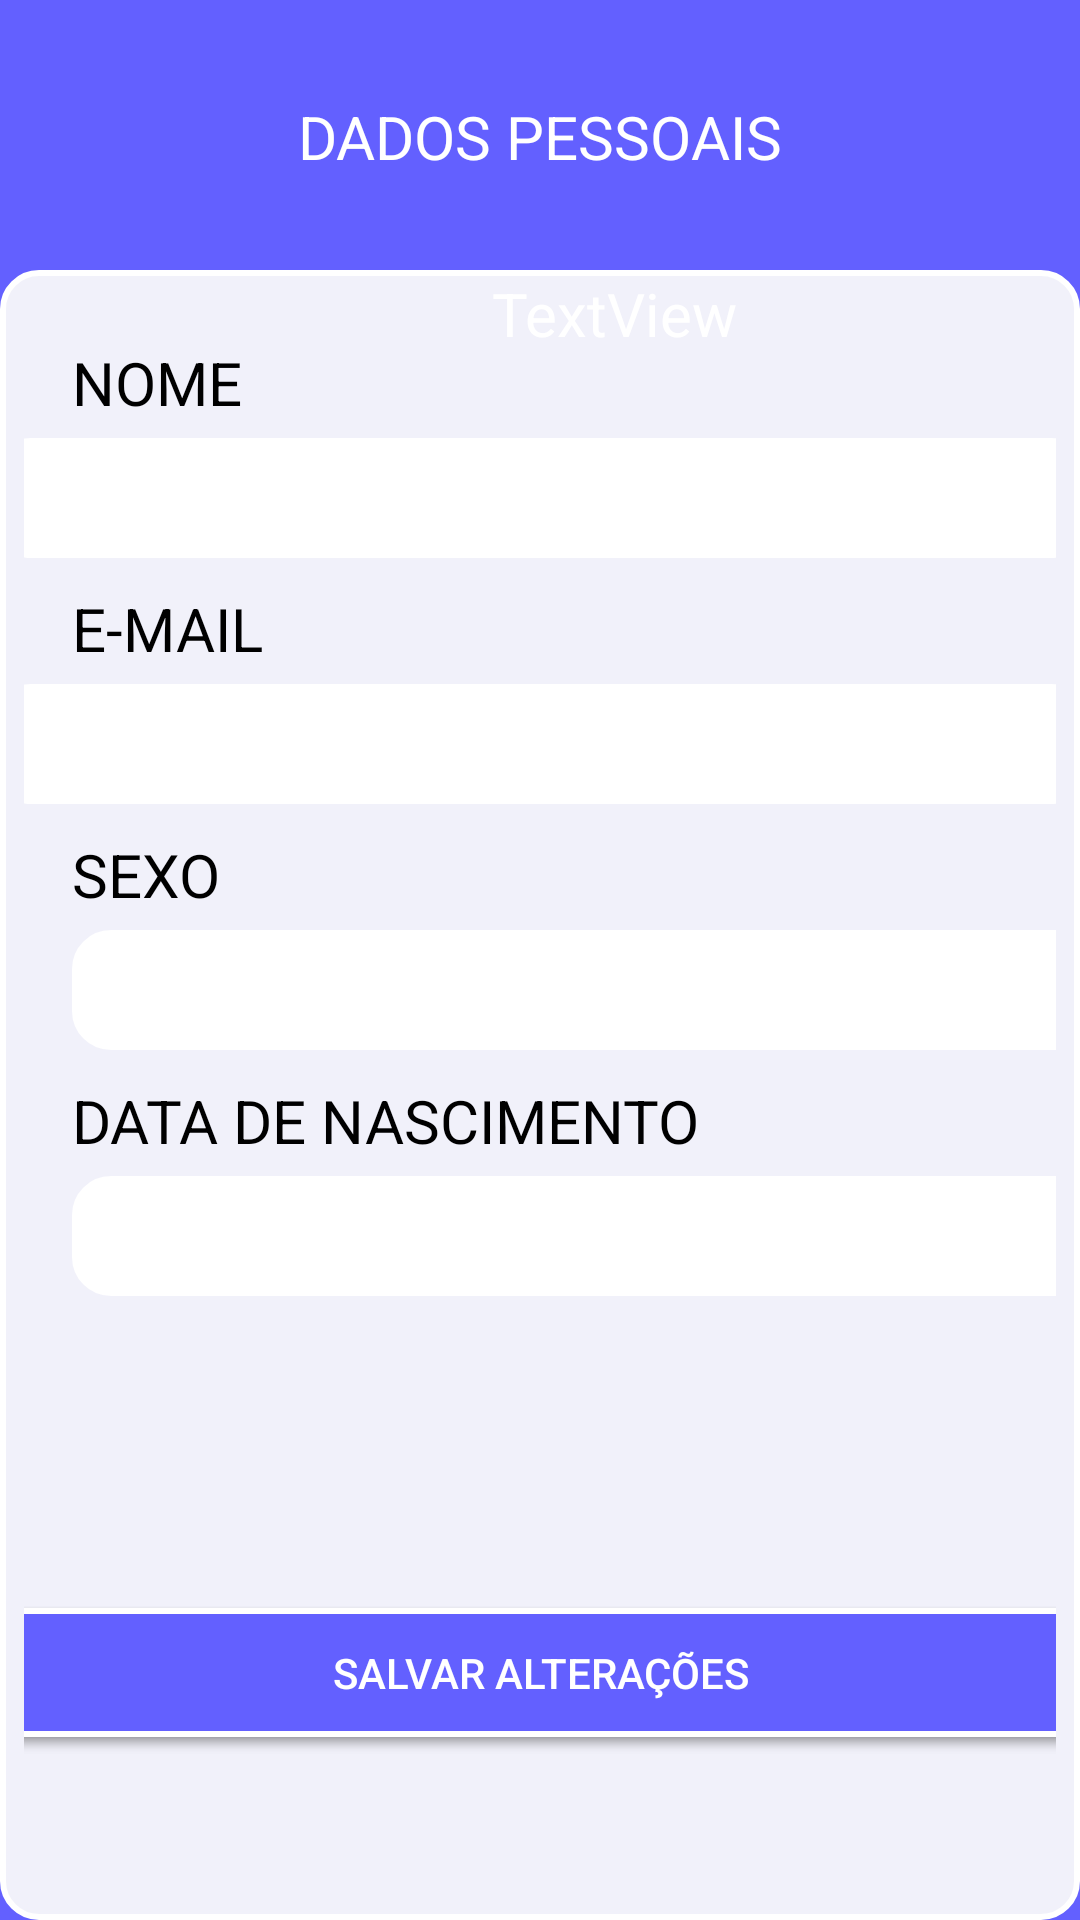

Here is an Android app screen rendered from its layout file. Give the layout XML and the strings, colors and styles it references.
<!-- AndroidManifest.xml: application theme Theme.AppCompat.Light.NoActionBar -->
<!-- res/layout/activity_dados_pessoais.xml -->
<?xml version="1.0" encoding="utf-8"?>
<androidx.constraintlayout.widget.ConstraintLayout xmlns:android="http://schemas.android.com/apk/res/android"
    xmlns:app="http://schemas.android.com/apk/res-auto"
    xmlns:tools="http://schemas.android.com/tools"
    android:layout_width="match_parent"
    android:layout_height="match_parent"
    android:background="#6360FF"
    tools:context=".activity.DadosPessoais">


    <TextView
        android:id="@+id/textView3"
        android:layout_width="wrap_content"
        android:layout_height="wrap_content"
        android:layout_marginTop="32dp"
        android:text="DADOS PESSOAIS"
        android:textColor="@color/white"
        android:textSize="20sp"
        app:layout_constraintEnd_toEndOf="parent"
        app:layout_constraintStart_toStartOf="parent"
        app:layout_constraintTop_toTopOf="parent"
        tools:ignore="TouchTargetSizeCheck" />

    <androidx.constraintlayout.widget.ConstraintLayout
        android:layout_width="match_parent"
        android:layout_height="550dp"
        android:background="@drawable/bordas"
        app:layout_constraintBottom_toBottomOf="parent"
        app:layout_constraintEnd_toEndOf="parent"
        app:layout_constraintHorizontal_bias="1.0"
        app:layout_constraintStart_toStartOf="parent"
        app:layout_constraintTop_toTopOf="parent"
        app:layout_constraintVertical_bias="1.0">

        <TextView
            android:id="@+id/textView12"
            android:layout_width="wrap_content"
            android:layout_height="wrap_content"
            android:layout_marginStart="16dp"
            android:layout_marginTop="16dp"
            android:text="NOME"
            android:textColor="@color/black"
            android:textSize="20sp"
            app:layout_constraintStart_toStartOf="parent"
            app:layout_constraintTop_toTopOf="parent" />

        <TextView
            android:id="@+id/emailText"
            android:layout_width="wrap_content"
            android:layout_height="wrap_content"
            android:layout_marginStart="16dp"
            android:layout_marginTop="10dp"
            android:text="E-MAIL"
            android:textColor="@color/black"
            android:textSize="20sp"
            app:layout_constraintStart_toStartOf="parent"
            app:layout_constraintTop_toBottomOf="@+id/nomeEdit" />

        <TextView
            android:id="@+id/textView15"
            android:layout_width="wrap_content"
            android:layout_height="wrap_content"
            android:layout_marginStart="16dp"
            android:layout_marginTop="10dp"
            android:text="SEXO"
            android:textColor="@color/black"
            android:textSize="20sp"
            app:layout_constraintStart_toStartOf="parent"
            app:layout_constraintTop_toBottomOf="@+id/emailEdit" />

        <TextView
            android:id="@+id/textView16"
            android:layout_width="wrap_content"
            android:layout_height="wrap_content"
            android:layout_marginStart="16dp"
            android:layout_marginTop="10dp"
            android:text="DATA DE NASCIMENTO"
            android:textColor="@color/black"
            android:textSize="20sp"
            app:layout_constraintStart_toStartOf="parent"
            app:layout_constraintTop_toBottomOf="@+id/sexoEdit" />

        <EditText
            android:id="@+id/nomeEdit"
            android:layout_width="366dp"
            android:layout_height="40dp"
            android:layout_marginStart="16dp"
            android:layout_marginTop="5dp"
            android:layout_marginEnd="16dp"
            android:background="@drawable/bordainput"
            android:ems="10"
            android:inputType="textPersonName"
            android:textAlignment="center"
            android:textSize="20sp"
            app:layout_constraintEnd_toEndOf="parent"
            app:layout_constraintStart_toStartOf="parent"
            app:layout_constraintTop_toBottomOf="@+id/textView12"
            tools:ignore="SpeakableTextPresentCheck,TouchTargetSizeCheck" />

        <EditText
            android:id="@+id/sexoEdit"
            android:layout_width="366dp"
            android:layout_height="40dp"
            android:layout_marginStart="16dp"
            android:layout_marginTop="5dp"
            android:background="@drawable/bordainput"
            android:ems="10"
            android:inputType="textPersonName"
            android:textAlignment="center"
            android:textSize="20sp"
            app:layout_constraintStart_toStartOf="parent"
            app:layout_constraintTop_toBottomOf="@+id/textView15"
            tools:ignore="SpeakableTextPresentCheck,TouchTargetSizeCheck" />

        <EditText
            android:id="@+id/nascEdit"
            android:layout_width="366dp"
            android:layout_height="40dp"
            android:layout_marginStart="16dp"
            android:layout_marginTop="5dp"
            android:background="@drawable/bordainput"
            android:ems="10"
            android:inputType="textPersonName"
            android:textAlignment="center"
            android:textSize="20sp"
            app:layout_constraintStart_toStartOf="parent"
            app:layout_constraintTop_toBottomOf="@+id/textView16"
            tools:ignore="SpeakableTextPresentCheck,TouchTargetSizeCheck" />

        <EditText
            android:id="@+id/emailEdit"
            android:layout_width="366dp"
            android:layout_height="40dp"
            android:layout_marginTop="5dp"
            android:background="@drawable/bordainput"
            android:ems="10"
            android:inputType="textEmailAddress"
            android:textAlignment="center"
            app:layout_constraintEnd_toEndOf="parent"
            app:layout_constraintStart_toStartOf="parent"
            app:layout_constraintTop_toBottomOf="@+id/emailText"
            tools:ignore="SpeakableTextPresentCheck,TouchTargetSizeCheck" />

        <Button
            android:id="@+id/editButton"
            android:layout_width="406dp"
            android:layout_height="43dp"
            android:layout_marginTop="104dp"
            android:background="@drawable/editb"
            android:onClick="setEdit"
            android:text="EDITAR INFORMAÇÕES"
            android:textColor="@color/white"
            app:layout_constraintEnd_toEndOf="parent"
            app:layout_constraintStart_toStartOf="parent"
            app:layout_constraintTop_toBottomOf="@+id/nascEdit"
            tools:ignore="TouchTargetSizeCheck,DuplicateClickableBoundsCheck" />

        <Button
            android:id="@+id/saveEdit"
            android:layout_width="406dp"
            android:layout_height="43dp"
            android:layout_marginTop="104dp"
            android:background="@drawable/bordabotao"
            android:onClick="updateData"
            android:text="SALVAR ALTERAÇÕES"
            android:textColor="@color/white"
            app:layout_constraintEnd_toEndOf="parent"
            app:layout_constraintStart_toStartOf="parent"
            app:layout_constraintTop_toBottomOf="@+id/nascEdit"
            tools:ignore="TouchTargetSizeCheck" />

    </androidx.constraintlayout.widget.ConstraintLayout>

    <ImageButton
        android:id="@+id/backlogin3"
        android:layout_width="56dp"
        android:layout_height="55dp"
        android:layout_alignParentTop="true"
        android:layout_marginStart="5dp"

        android:layout_marginTop="16dp"
        android:background="#6360FF"
        android:onClick="openUser"
        app:layout_constraintStart_toStartOf="parent"
        app:layout_constraintTop_toTopOf="parent"
        app:srcCompat="@drawable/backarrow"
        tools:ignore="SpeakableTextPresentCheck" />

    <TextView
        android:id="@+id/matUser"
        android:layout_width="wrap_content"
        android:layout_height="wrap_content"
        android:layout_marginStart="164dp"
        android:layout_marginTop="32dp"
        android:text="TextView"
        android:textColor="@color/white"
        android:textSize="20sp"
        app:layout_constraintStart_toStartOf="parent"
        app:layout_constraintTop_toBottomOf="@+id/textView3" />
</androidx.constraintlayout.widget.ConstraintLayout>
<!-- resources referenced by this layout -->
<resources>
  <!-- drawable bordabotao (drawable) -->
  <?xml version="1.0" encoding="utf-8"?>
  <selector xmlns:android="http://schemas.android.com/apk/res/android">
      <item>
          <shape android:shape="rectangle">
              <solid android:color="#6360FF"/> 
              <corners android:radius="12dp"/> 
              <stroke android:color="#FFFFFF" android:width="2dp"/> 
              <padding android:bottom="8dp" android:left="8dp" android:right="8dp" android:top="8dp"/>
          </shape>
      </item>
  </selector>
  <!-- drawable bordainput (drawable) -->
  <?xml version="1.0" encoding="utf-8"?>
  <selector xmlns:android="http://schemas.android.com/apk/res/android">
      <item>
          <shape android:shape="rectangle">
              <solid android:color="#fff"/> 
              <corners android:radius="12dp"/> 
              <stroke android:color="#FFFFFF" android:width="2dp"/> 
              <padding android:bottom="8dp" android:left="8dp" android:right="8dp" android:top="8dp"/>
          </shape>
      </item>
  </selector>
  <!-- drawable bordas (drawable) -->
  <?xml version="1.0" encoding="utf-8"?>
  <selector xmlns:android="http://schemas.android.com/apk/res/android">
      <item>
          <shape android:shape="rectangle">
              <solid android:color="#F1F1FA"/> 
              <corners android:radius="12dp"/> 
              <stroke android:color="#FFFFFF" android:width="2dp"/> 
              <padding android:bottom="8dp" android:left="8dp" android:right="8dp" android:top="8dp"/>
          </shape>
      </item>
  </selector>
  <!-- drawable editb (drawable) -->
  <?xml version="1.0" encoding="utf-8"?>
  <selector xmlns:android="http://schemas.android.com/apk/res/android">
      <item>
          <shape android:shape="rectangle">
              <solid android:color="#8E1640"/> 
              <corners android:radius="12dp"/> 
              <stroke android:color="#FFFFFF" android:width="2dp"/> 
              <padding android:bottom="8dp" android:left="8dp" android:right="8dp" android:top="8dp"/>
          </shape>
      </item>
  </selector>
  <!-- not gathered from this repository: default colours our renderer supplied (Android Studio template values) -->
  <color name="black">#FF000000</color>
  <color name="white">#FFFFFFFF</color>
</resources>
